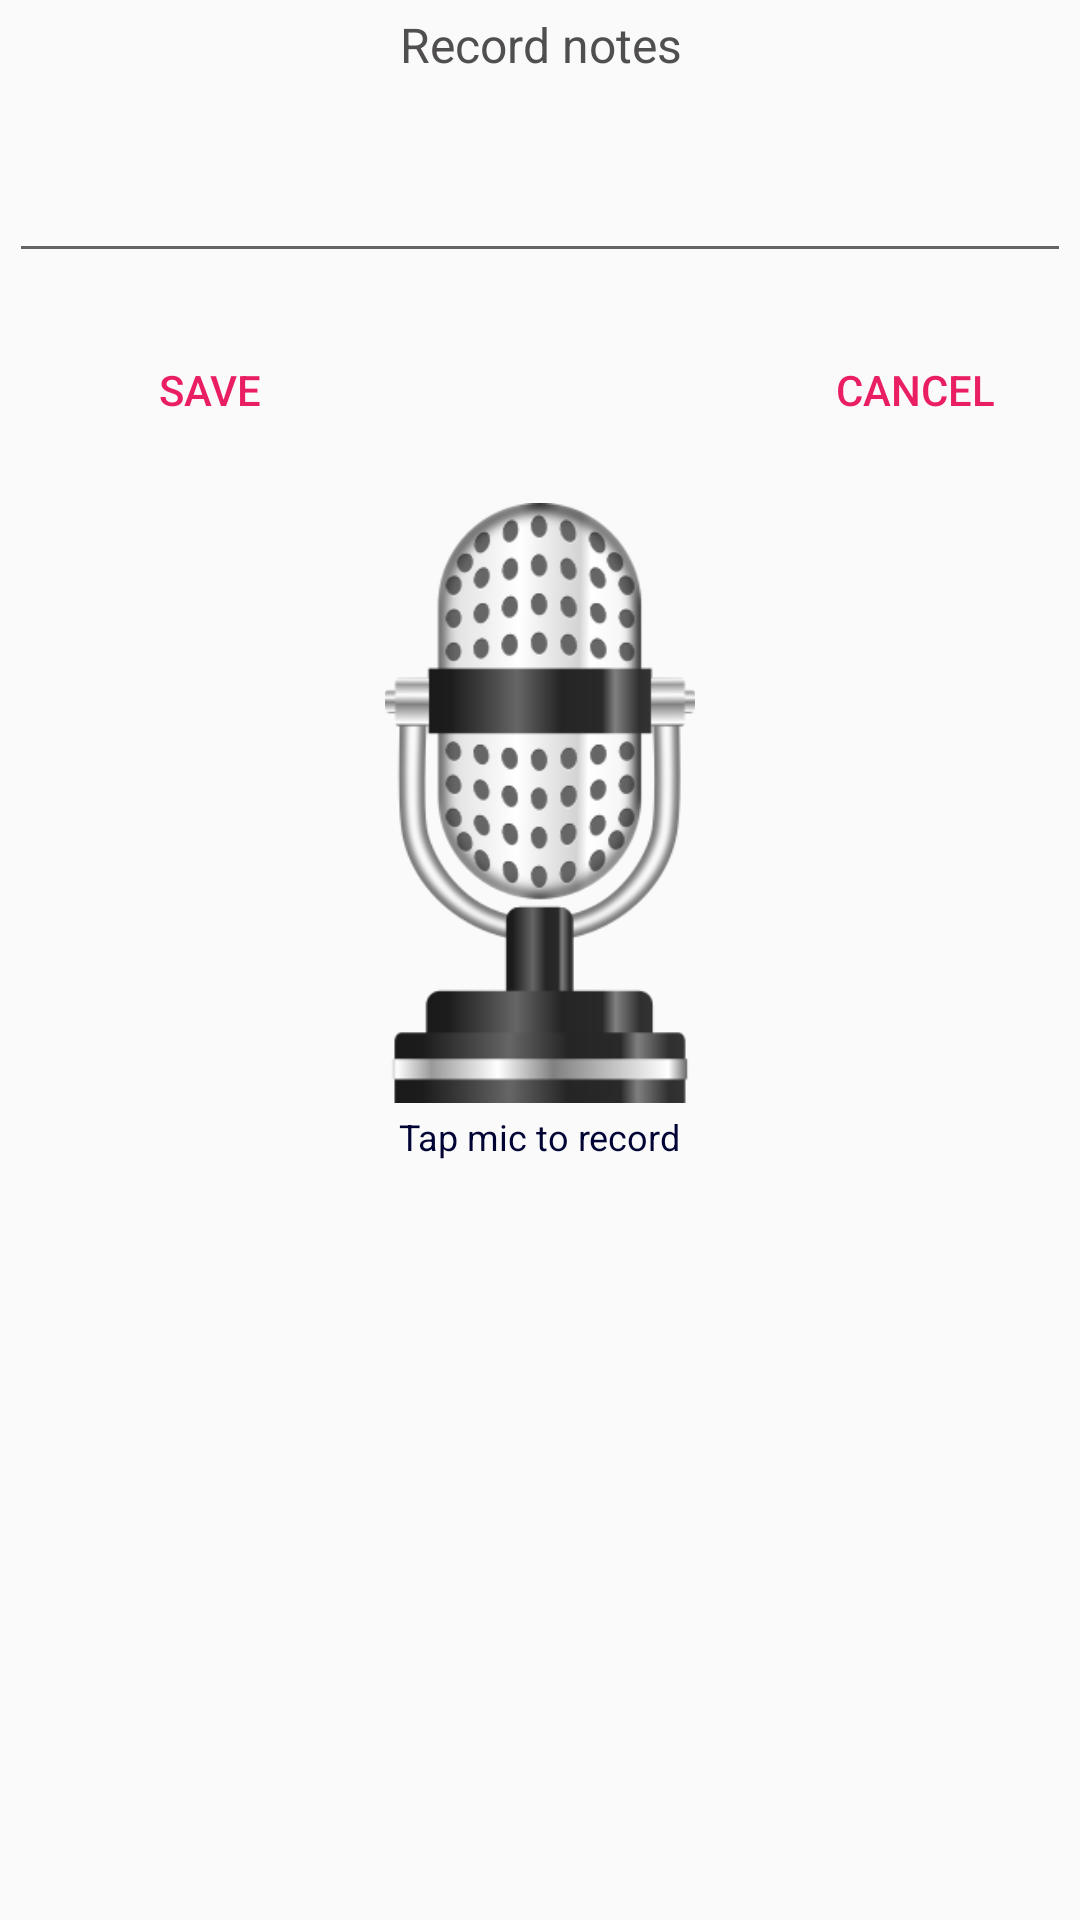

The Android layout XML behind this screen, and the referenced resources:
<!-- AndroidManifest.xml: application theme AppTheme.Splash -->
<!-- res/layout/fragment_mic.xml -->
<FrameLayout xmlns:android="http://schemas.android.com/apk/res/android"
    xmlns:tools="http://schemas.android.com/tools"
    android:layout_width="match_parent"
    android:layout_height="match_parent"
    tools:context="com.example.bi.voicetolist5.MicFragment">


    
    <RelativeLayout
        android:layout_width="match_parent"
        android:layout_height="match_parent"

        >
    
        <LinearLayout
            android:layout_width="match_parent"
            android:layout_height="match_parent"
            android:orientation="vertical"
            android:id="@+id/recordLayout"
            android:layout_alignParentTop="true"
            android:layout_alignParentStart="true">

            <TextView
                android:layout_marginTop="4dp"
                android:layout_width="match_parent"
                android:layout_height="wrap_content"
                android:layout_below="@+id/titleImg"
                android:text="@string/record_notes"
                android:textSize="16sp"
                android:textColor="@color/background"
                android:gravity="center"
                android:visibility="visible"
                android:id="@+id/titleText"/>


    
            <LinearLayout
                android:layout_marginTop="0dp"
                android:layout_width="match_parent"
                android:layout_height="140dp"
                android:orientation="vertical"
                android:background="@android:color/transparent"
                android:id="@+id/voiceTextLayout">

                <EditText
                    android:text=""
                    android:layout_marginTop="-15dp"
                    android:layout_width="match_parent"
                    android:layout_height="80dp"
                    android:layout_marginLeft="3dp"
                    android:layout_marginRight="3dp"
                    android:gravity="top|center_horizontal"
                    android:textSize="16sp"
                    android:textColor="@color/detail_text_color"
                    tools:text="Test"
                    android:id="@+id/voiceText"/>

                
                <LinearLayout
                    android:layout_marginTop="15dp"
                    android:layout_width="match_parent"
                    android:layout_height="wrap_content"
                    android:orientation="horizontal"
                    android:id="@+id/btnLayout">

                    <Button
                        android:layout_width="120dp"
                        android:layout_height="wrap_content"
                        android:background="@android:color/transparent"
                        android:layout_marginLeft="10dp"
                        android:text="save"
                        android:textColor="@color/colorAccent"
                        android:id="@+id/btnSave" />

                    <Button
                        android:layout_width="120dp"
                        android:layout_height="wrap_content"
                        android:background="@android:color/transparent"
                        android:textColor="@color/colorAccent"
                        android:text="Cancel"
                        android:layout_marginLeft="115dp"
                        android:id="@+id/btnCancel" />

                </LinearLayout>
            </LinearLayout>

            <ImageButton
                android:layout_width="200dp"
                android:layout_height="200dp"
                android:layout_gravity="center"
                android:src="@drawable/microphone"
                android:layout_marginTop="2dp"
                android:scaleType="fitCenter"
                android:background="@android:color/transparent"
                android:onClick="recordSpeech"
                android:id="@+id/btnRecord"/>

            <TextView
                android:layout_width="wrap_content"
                android:layout_height="wrap_content"
                android:text="@string/tap_mic_to_record"
                android:textSize="12sp"
                android:textColor="#000333"
                android:layout_marginTop="3dp"
                android:layout_gravity="center"
                android:id="@+id/recordText"/>
        </LinearLayout>

    </RelativeLayout>

</FrameLayout>
<!-- resources referenced by this layout -->
<resources>
  <color name="background">#504e4e</color>
  <color name="colorAccent">#e91e63</color>
  <color name="detail_text_color">#141313</color>
  <!-- drawable background (drawable) -->
  <?xml version="1.0" encoding="utf-8"?>
  <shape xmlns:android="http://schemas.android.com/apk/res/android">
  
      
      
  
      <gradient
          android:centerX="1"
          android:gradientRadius="30"
          android:startColor="#d0e8ec"
          android:endColor="#3ba9bb" />
  
  </shape>
  <!-- drawable microphone: png bitmap (drawable-mdpi, 33773 bytes) -->
  <string name="record_notes">Record notes</string>
  <string name="tap_mic_to_record">Tap mic to record</string>
  <style name="AppTheme.Splash" parent="Theme.AppCompat.Light.NoActionBar">
          
          <item name="colorPrimary">@color/colorPrimary</item>
          <item name="colorPrimaryDark">@color/colorPrimaryDark</item>
          <item name="colorAccent">@color/colorAccent</item>
      </style>
  <color name="colorPrimary">#00acc1</color>
  <color name="colorPrimaryDark">#007c91</color>
</resources>
